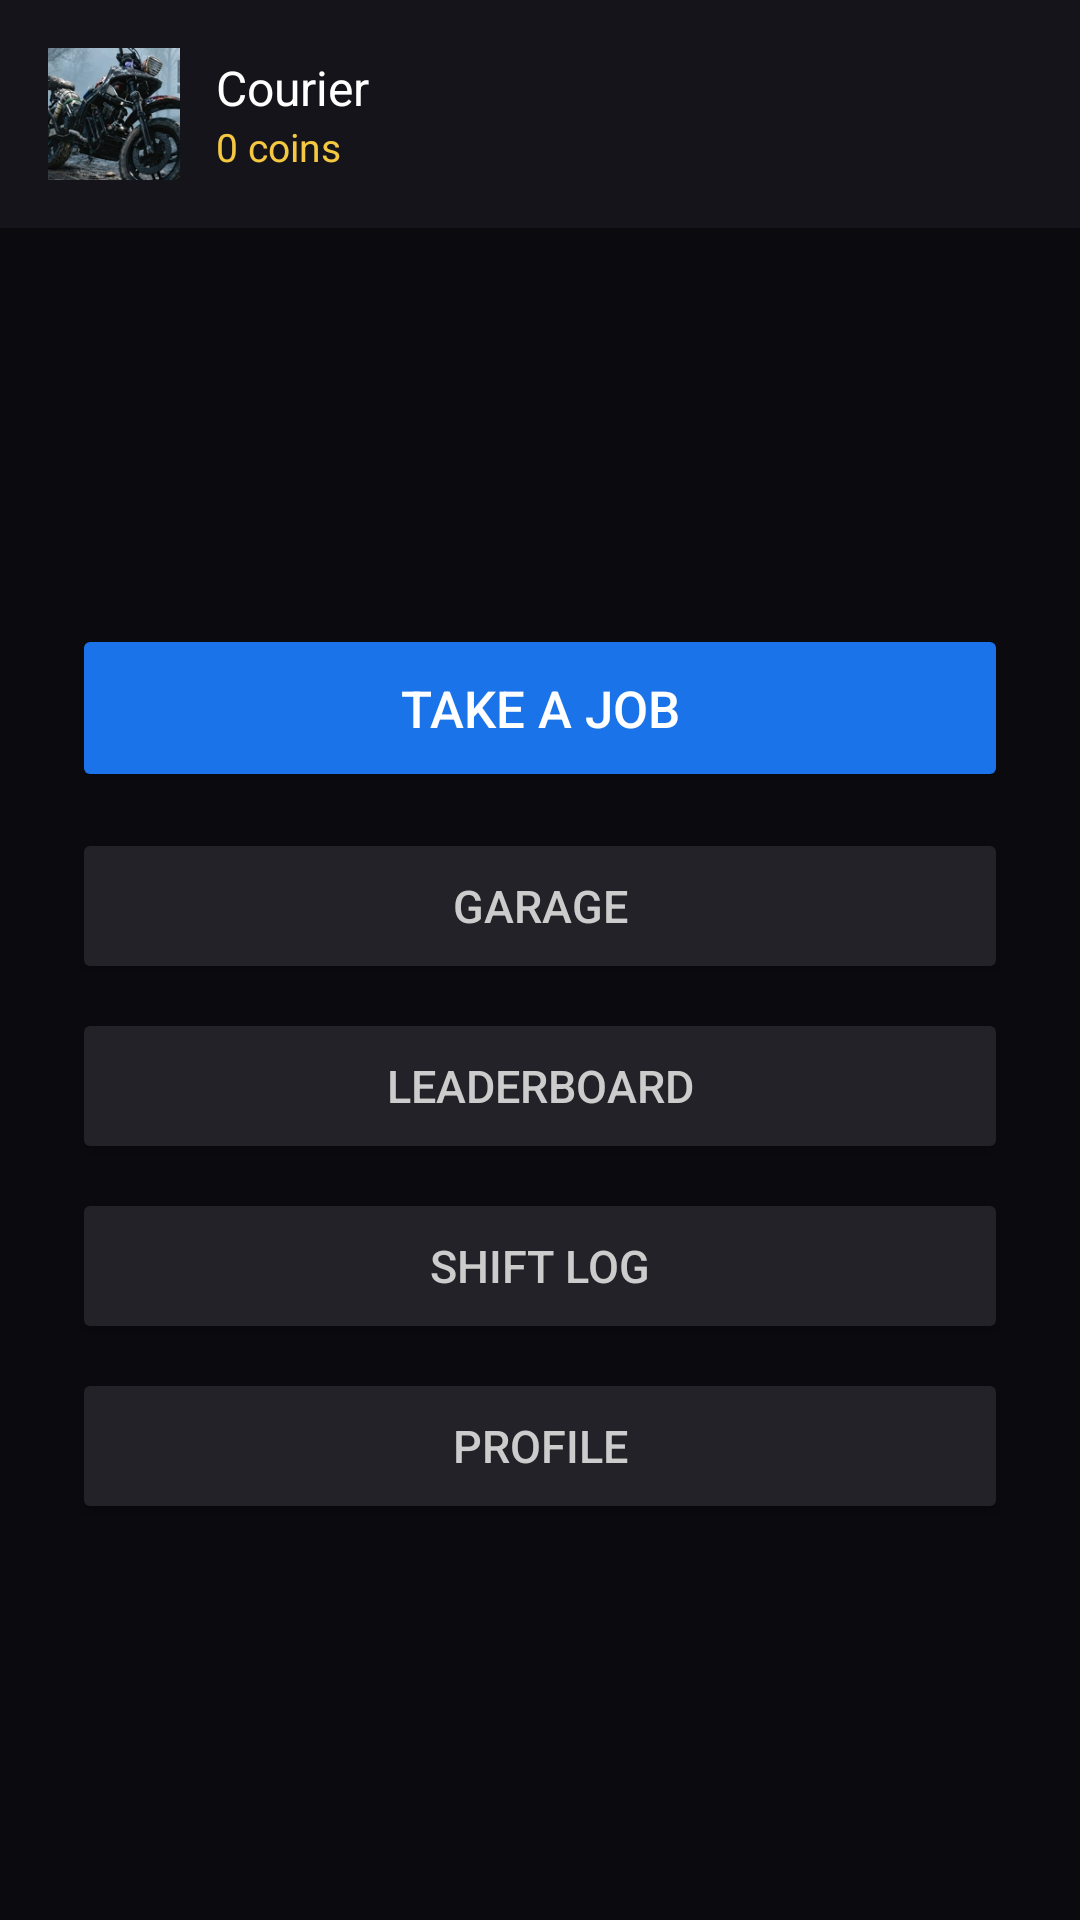

Produce the Android XML layout that renders to this screen, including the resource entries it uses.
<!-- AndroidManifest.xml: application theme Theme.NightRider.FullScreen -->
<!-- res/layout/activity_main_menu.xml -->
<?xml version="1.0" encoding="utf-8"?>
<androidx.constraintlayout.widget.ConstraintLayout
    xmlns:android="http://schemas.android.com/apk/res/android"
    xmlns:app="http://schemas.android.com/apk/res-auto"
    android:layout_width="match_parent"
    android:layout_height="match_parent"
    android:background="#0A0A0F">

    
    <LinearLayout
        android:id="@+id/layout_top_bar"
        android:layout_width="0dp"
        android:layout_height="wrap_content"
        android:orientation="horizontal"
        android:padding="16dp"
        android:gravity="center_vertical"
        android:background="#14141A"
        app:layout_constraintTop_toTopOf="parent"
        app:layout_constraintStart_toStartOf="parent"
        app:layout_constraintEnd_toEndOf="parent">

        <ImageView
            android:id="@+id/iv_avatar"
            android:layout_width="44dp"
            android:layout_height="44dp"
            android:src="@mipmap/ic_launcher"
            android:scaleType="centerCrop"
            android:contentDescription="Courier portrait" />

        <LinearLayout
            android:layout_width="0dp"
            android:layout_height="wrap_content"
            android:layout_weight="1"
            android:orientation="vertical"
            android:layout_marginStart="12dp">

            <TextView
                android:id="@+id/tv_courier_name"
                android:layout_width="wrap_content"
                android:layout_height="wrap_content"
                android:text="Courier"
                android:textColor="#FFFFFF"
                android:textSize="16sp" />

            <TextView
                android:id="@+id/tv_cash"
                android:layout_width="wrap_content"
                android:layout_height="wrap_content"
                android:text="0 coins"
                android:textColor="#F5C842"
                android:textSize="13sp" />

        </LinearLayout>

        <TextView
            android:id="@+id/tv_offline_badge"
            android:layout_width="wrap_content"
            android:layout_height="wrap_content"
            android:text="OFFLINE"
            android:textColor="#FF6B35"
            android:textSize="11sp"
            android:visibility="gone" />

    </LinearLayout>

    
    <LinearLayout
        android:id="@+id/layout_menu"
        android:layout_width="0dp"
        android:layout_height="wrap_content"
        android:orientation="vertical"
        android:padding="24dp"
        android:gravity="center"
        app:layout_constraintTop_toBottomOf="@id/layout_top_bar"
        app:layout_constraintBottom_toBottomOf="parent"
        app:layout_constraintStart_toStartOf="parent"
        app:layout_constraintEnd_toEndOf="parent">

        <Button
            android:id="@+id/btn_take_job"
            android:layout_width="match_parent"
            android:layout_height="56dp"
            android:text="Take a Job"
            android:textSize="17sp"
            android:backgroundTint="#1A73E8"
            android:textColor="#FFFFFF"
            android:layout_marginBottom="12dp" />

        <Button
            android:id="@+id/btn_garage"
            android:layout_width="match_parent"
            android:layout_height="52dp"
            android:text="Garage"
            android:textSize="15sp"
            android:backgroundTint="#222228"
            android:textColor="#CCCCCC"
            android:layout_marginBottom="8dp" />

        <Button
            android:id="@+id/btn_leaderboard"
            android:layout_width="match_parent"
            android:layout_height="52dp"
            android:text="Leaderboard"
            android:textSize="15sp"
            android:backgroundTint="#222228"
            android:textColor="#CCCCCC"
            android:layout_marginBottom="8dp" />

        <Button
            android:id="@+id/btn_shift_log"
            android:layout_width="match_parent"
            android:layout_height="52dp"
            android:text="Shift Log"
            android:textSize="15sp"
            android:backgroundTint="#222228"
            android:textColor="#CCCCCC"
            android:layout_marginBottom="8dp" />

        <Button
            android:id="@+id/btn_profile"
            android:layout_width="match_parent"
            android:layout_height="52dp"
            android:text="Profile"
            android:textSize="15sp"
            android:backgroundTint="#222228"
            android:textColor="#CCCCCC" />

    </LinearLayout>

</androidx.constraintlayout.widget.ConstraintLayout>
<!-- resources referenced by this layout -->
<resources>
  <!-- mipmap ic_launcher: webp bitmap (mipmap-hdpi, 3726 bytes) -->
  <style name="Theme.NightRider.FullScreen" parent="Theme.AppCompat.NoActionBar">
          <item name="android:windowNoTitle">true</item>
          <item name="android:windowActionBar">false</item>
          <item name="android:windowFullscreen">true</item>
          <item name="android:windowContentOverlay">@null</item>
          <item name="android:windowBackground">#05080C</item>
          <item name="android:windowLayoutInDisplayCutoutMode">shortEdges</item>
          <item name="android:windowTranslucentStatus">true</item>
          <item name="android:windowTranslucentNavigation">true</item>
          <item name="android:navigationBarColor">@android:color/transparent</item>
          <item name="android:statusBarColor">@android:color/transparent</item>
          <item name="android:windowDrawsSystemBarBackgrounds">true</item>
          <item name="android:fitsSystemWindows">false</item>
          <item name="android:windowAnimationStyle">@style/NightRiderActivityAnimation</item>
      </style>
  <style name="NightRiderActivityAnimation" parent="@android:style/Animation.Activity">
          <item name="android:activityOpenEnterAnimation">@android:anim/fade_in</item>
          <item name="android:activityOpenExitAnimation">@android:anim/fade_out</item>
          <item name="android:activityCloseEnterAnimation">@android:anim/fade_in</item>
          <item name="android:activityCloseExitAnimation">@android:anim/fade_out</item>
      </style>
</resources>
